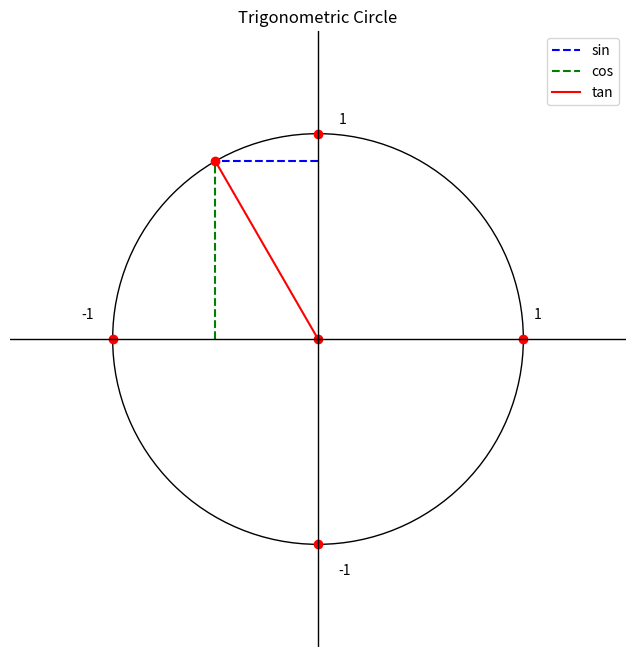

The matplotlib source for this figure:
import numpy as np
import matplotlib.pyplot as plt

angle = 2 * np.pi / 3
    # define angle for sine, cosine, and tangent

sine_value = np.sin(angle)
cosine_value = np.cos(angle)
tangent_value = np.tan(angle)
    # calculate sine, cosine, and tangent values for the angle

plt.figure(figsize=(8, 8))
circle = plt.Circle((0, 0), 1, color='black', fill=False)
plt.gca().add_artist(circle)
    # plot the unit circle

sin_projection, = plt.plot([0, cosine_value], [sine_value, sine_value], color='blue', linestyle='--')  # projection on x-axis (cos)
cos_projection, = plt.plot([cosine_value, cosine_value], [0, sine_value], color='green', linestyle='--')  # projection on y-axis (sin)
    # plot projections of radius on x-axis and y-axis for sine

tan_projection, = plt.plot([0, cosine_value], [0, sine_value], color='red', linestyle='-')  # projection on circle (tan)
    # plot projection of radius on circle for tangent
plt.plot(cosine_value, sine_value, 'ro')
    # plot the point on the circle for tangent

points = [(0, 0), (0, 1), (1, 0), (-1, 0), (0, -1)]
for point in points:
    plt.plot(point[0], point[1], 'ro')
    # plot the points (0,0), (0,1), (1,0), (-1,0), (0,-1)

plt.axhline(0, color='black', linewidth=1)
plt.axvline(0, color='black', linewidth=1)
    # plot the x-axis and y-axis

plt.text(1.05, 0.1, '1', fontsize=10)
plt.text(-1.15, 0.1, '-1', fontsize=10)
plt.text(0.1, 1.05, '1', fontsize=10)
plt.text(0.1, -1.15, '-1', fontsize=10)
    # mark 1 and -1 on the x-axis and y-axis

plt.gca().set_aspect('equal', adjustable='box')
plt.xlim(-1.5, 1.5)
plt.ylim(-1.5, 1.5)
    # set equal aspect ratio and limits

plt.axis('off')
    # remove box around the graph

plt.title('Trigonometric Circle')
plt.xlabel('x')
plt.ylabel('y')
    # add title and labels for x and y axes

plt.legend([sin_projection, cos_projection, tan_projection], ['sin', 'cos', 'tan'])
    # add legend for the projections

plt.show()
    # show plot
